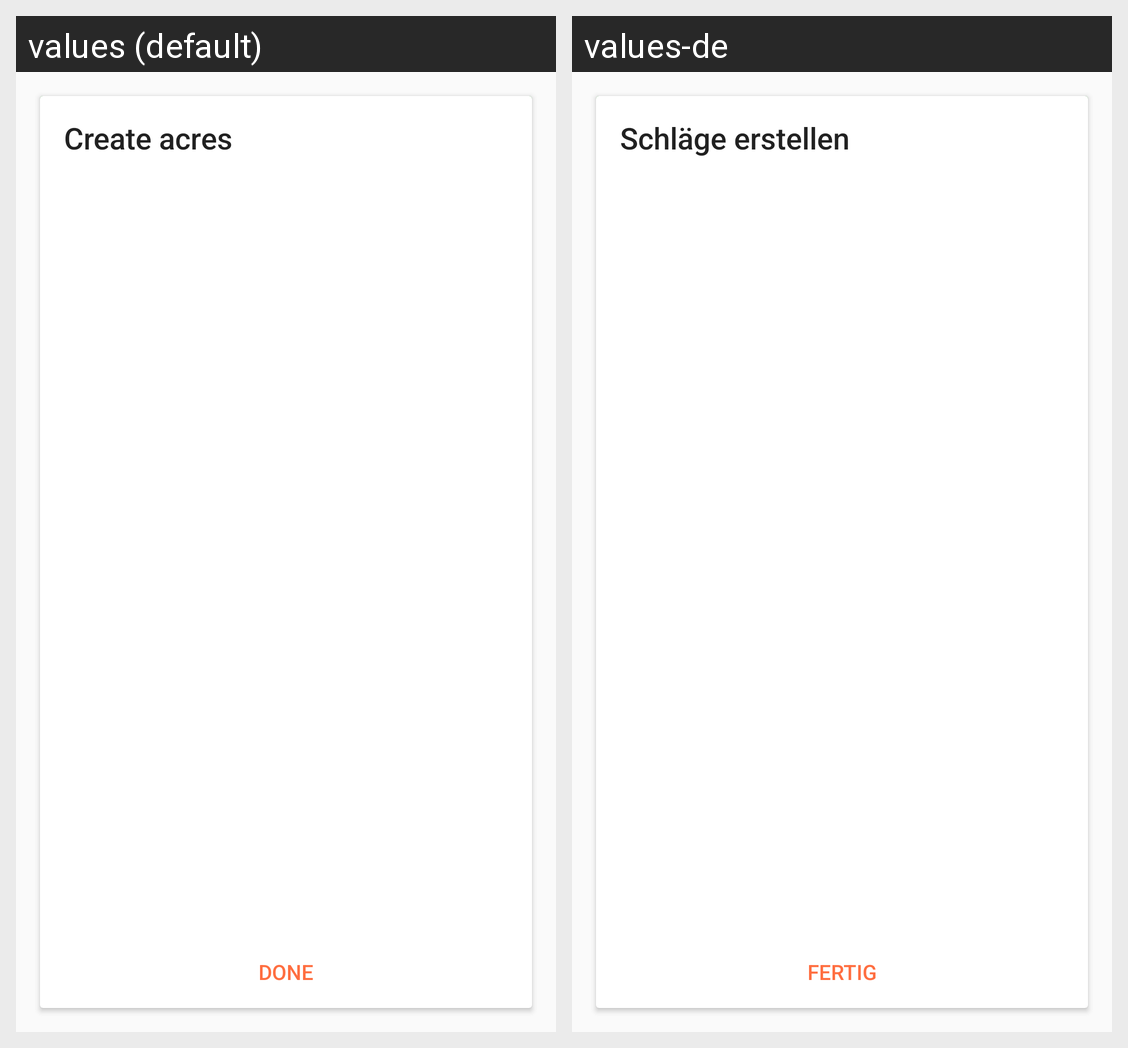

Strings drawn on this Android screen and how each of the app's shown locales translates them:
Android screen res/layout/fragment_importer_acre_create.xml rendered under 2 locales, left to right: values (default), values-de. Device: Nexus 5 (rendered at 1080×1920; each locale shown at half size, 540×960, under a caption strip naming it); theme AppTheme.
Strings drawn on this screen, with the default value and each locale's value (text and hints the layout hard-codes, and strings that could not be matched under every locale, appear in the picture but are not listed):

title_import_create_acres
  values: Create acres
  values-de: Schläge erstellen

action_done
  values: Done
  values-de: Fertig
